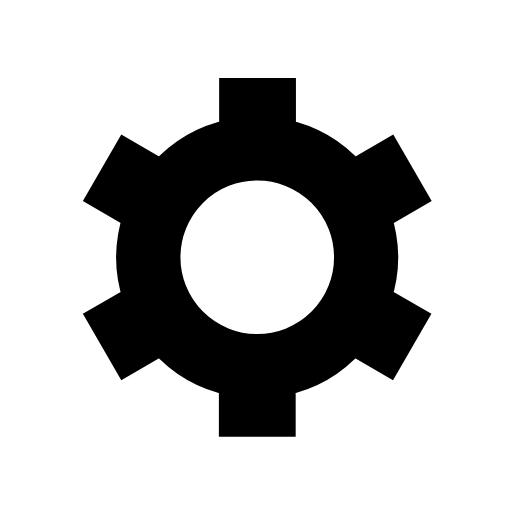
t = 0.00 s
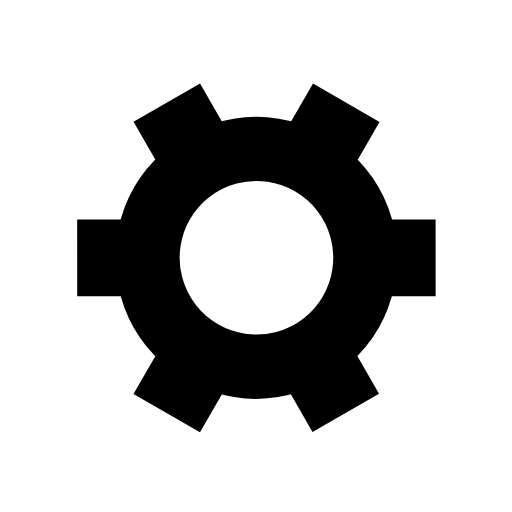
t = 0.25 s
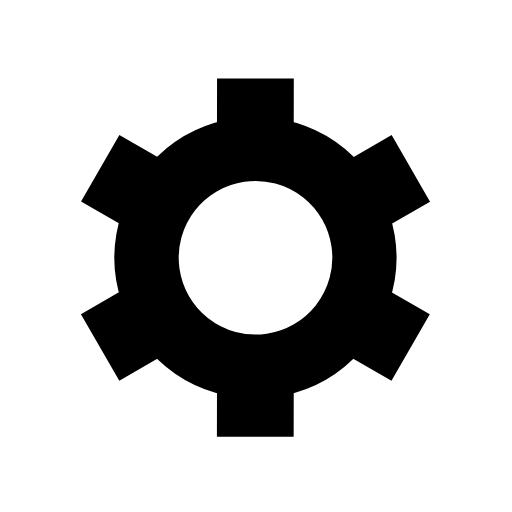
t = 0.50 s
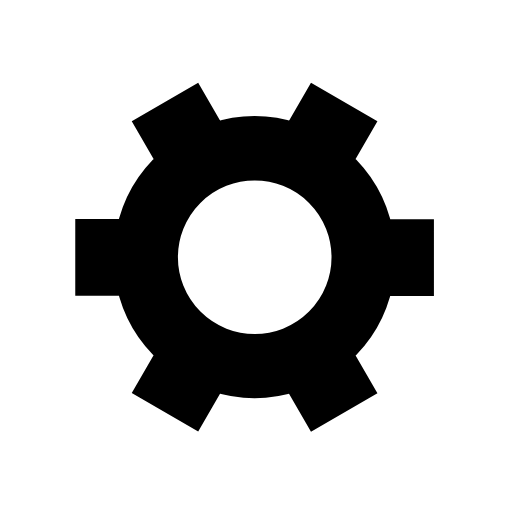
t = 0.75 s

The animated SVG that drew these frames (rendered in a browser with its animation timeline set to each time). Animation: 1 SMIL element (animateTransform=1); one cycle of 1.00 s, repeats indefinitely.

<svg xmlns="http://www.w3.org/2000/svg" viewBox="0 0 200 200">
    <path fill="currentColor" stroke="currentColor" stroke-width="10" transform-origin="center"
          d="m148 84.7 13.8-8-10-17.3-13.8 8a50 50 0 0 0-27.4-15.9v-16h-20v16A50 50 0 0 0 63 67.4l-13.8-8-10 17.3 13.8 8a50 50 0 0 0 0 31.7l-13.8 8 10 17.3 13.8-8a50 50 0 0 0 27.5 15.9v16h20v-16a50 50 0 0 0 27.4-15.9l13.8 8 10-17.3-13.8-8a50 50 0 0 0 0-31.7Zm-47.5 50.8a35 35 0 1 1 0-70 35 35 0 0 1 0 70Z">
        <animateTransform type="rotate" attributeName="transform" calcMode="spline" dur="1" values="0;120"
                          keyTimes="0;1" keySplines="0 0 1 1" repeatCount="indefinite"></animateTransform>
    </path>
</svg>
